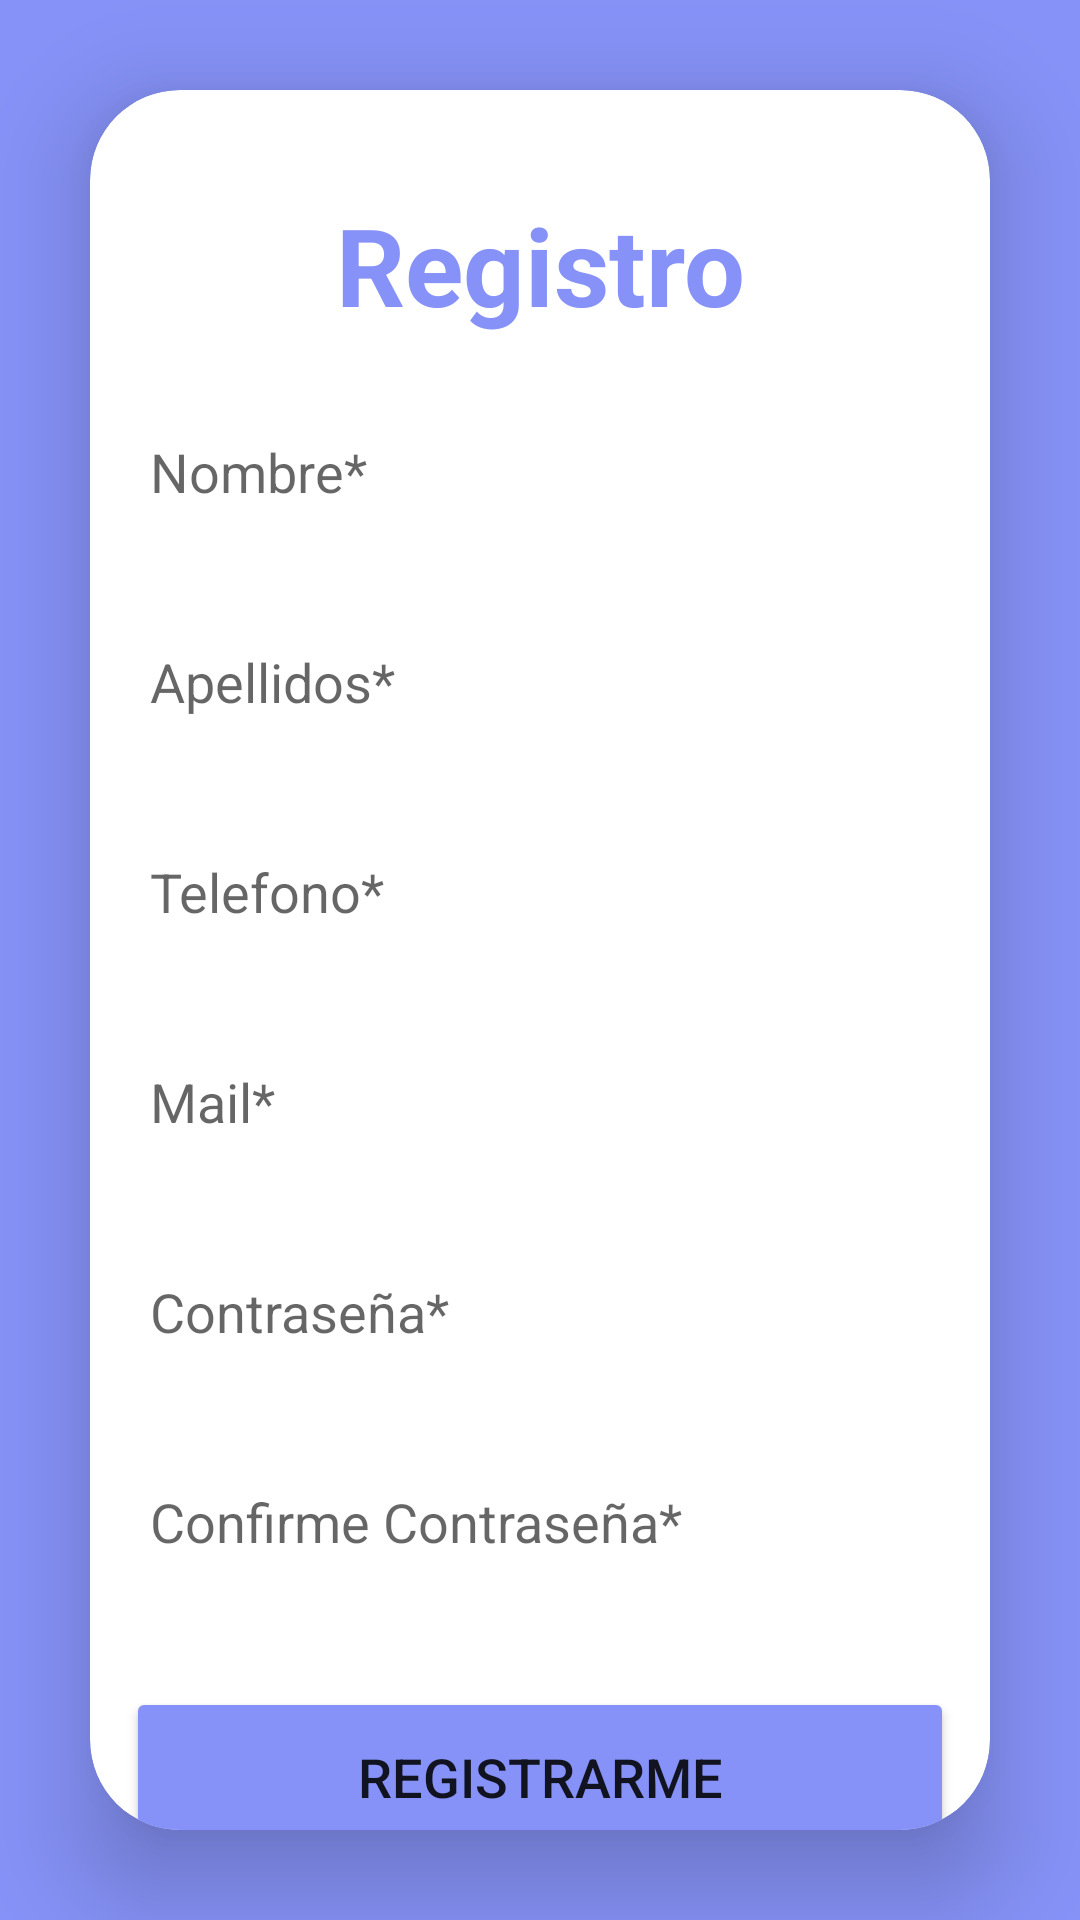

Layout XML and referenced resources for this Android screen:
<!-- AndroidManifest.xml: application theme Theme.DiabeticLife -->
<!-- res/layout/activity_registro.xml -->
<?xml version="1.0" encoding="utf-8"?>
<LinearLayout xmlns:android="http://schemas.android.com/apk/res/android"
    xmlns:app="http://schemas.android.com/apk/res-auto"
    xmlns:tools="http://schemas.android.com/tools"
    android:layout_width="match_parent"
    android:layout_height="match_parent"
    tools:context=".Registro"
    android:background="@color/purple">

    <androidx.cardview.widget.CardView
        android:layout_width="match_parent"
        android:layout_height="wrap_content"
        android:layout_margin="30dp"
        app:cardCornerRadius="30dp"

        app:cardElevation="20dp"
        android:background="@drawable/custom_edittext">

        <LinearLayout
            android:layout_width="344dp"
            android:layout_height="625dp"
            android:layout_gravity="center_horizontal"
            android:orientation="vertical"
            android:padding="34dp">

            <TextView
                android:id="@+id/loginText"
                android:layout_width="match_parent"
                android:layout_height="wrap_content"

                android:text="@string/registro"
                android:textAlignment="center"
                android:textColor="@color/purple"
                android:textSize="36sp"
                android:textStyle="bold" />

            <EditText
                android:id="@+id/nombreregistrotxt"
                android:layout_width="match_parent"
                android:layout_height="50dp"
                android:layout_marginTop="20dp"

                android:background="@drawable/custom_edittext"
                android:drawablePadding="8dp"
                android:hint="@string/nameuser"

                android:padding="8dp"
                android:textColor="@color/black"
                android:textColorHighlight="@color/cardview_dark_background" />

            <EditText
                android:id="@+id/apellidosregistrotxt"
                android:layout_width="match_parent"
                android:layout_height="50dp"
                android:layout_marginTop="20dp"

                android:background="@drawable/custom_edittext"
                android:drawablePadding="8dp"
                android:hint="@string/apellidos"

                android:padding="8dp"
                android:textColor="@color/black"
                android:textColorHighlight="@color/cardview_dark_background" />


            <EditText
                android:id="@+id/telefonoregistro"
                android:layout_width="match_parent"
                android:layout_height="50dp"
                android:layout_marginTop="20dp"

                android:background="@drawable/custom_edittext"
                android:drawablePadding="8dp"
                android:hint="@string/telefono"

                android:padding="8dp"
                android:textColor="@color/black"
                android:textColorHighlight="@color/cardview_dark_background" />


            <EditText
                android:id="@+id/mailregistro"
                android:layout_width="match_parent"
                android:layout_height="50dp"

                android:layout_marginTop="20dp"
                android:background="@drawable/custom_edittext"
                android:drawablePadding="8dp"
                android:hint="@string/user"
                android:padding="8dp"
                android:textColor="@color/black"
                android:textColorHighlight="@color/cardview_dark_background" />

            <EditText
                android:id="@+id/passwordregistro"
                android:layout_width="match_parent"
                android:layout_height="50dp"
                android:layout_marginTop="20dp"

                android:background="@drawable/custom_edittext"
                android:drawablePadding="8dp"
                android:hint="@string/password"
                android:inputType="textPassword"
                android:padding="8dp"
                android:textColor="@color/black"
                android:textColorHighlight="@color/cardview_dark_background" />

            <EditText
                android:id="@+id/passwordRepetidaregistro"
                android:layout_width="match_parent"
                android:layout_height="50dp"
                android:layout_marginTop="20dp"

                android:background="@drawable/custom_edittext"
                android:drawablePadding="8dp"
                android:hint="@string/passwordRepe"
                android:inputType="textPassword"
                android:padding="8dp"
                android:textColor="@color/black"
                android:textColorHighlight="@color/cardview_dark_background" />


            <Button
                android:id="@+id/RegistroButton"
                android:layout_width="match_parent"
                android:layout_height="60dp"
                android:layout_marginTop="30dp"
                android:backgroundTint="@color/purple"
                android:text="@string/registrarse"
                android:textSize="18sp"
                app:cornerRadius="20dp" />

        </LinearLayout>
    </androidx.cardview.widget.CardView>



</LinearLayout>
<!-- resources referenced by this layout -->
<resources>
  <color name="black">#FF000000</color>
  <color name="purple">#8692f7</color>
  <string name="apellidos">Apellidos*</string>
  <string name="nameuser">Nombre*</string>
  <string name="password">Contraseña*</string>
  <string name="passwordRepe">Confirme Contraseña*</string>
  <string name="registrarse">Registrarme</string>
  <string name="registro">Registro</string>
  <string name="telefono">Telefono*</string>
  <string name="user">Mail*</string>
  <style name="Theme.DiabeticLife" parent="Theme.MaterialComponents.DayNight.NoActionBar">
          
          <item name="colorPrimary">@color/purple_500</item>
          <item name="colorPrimaryVariant">@color/purple_700</item>
          <item name="colorOnPrimary">@color/white</item>
          
          <item name="colorSecondary">@color/teal_200</item>
          <item name="colorSecondaryVariant">@color/teal_700</item>
          <item name="colorOnSecondary">@color/black</item>
          
          <item name="android:statusBarColor">?attr/colorPrimaryVariant</item>
          
      </style>
  <color name="purple_500">#FF6200EE</color>
  <color name="purple_700">#FF3700B3</color>
  <color name="white">#FFFFFFFF</color>
  <color name="teal_200">#FF03DAC5</color>
  <color name="teal_700">#FF018786</color>
</resources>
